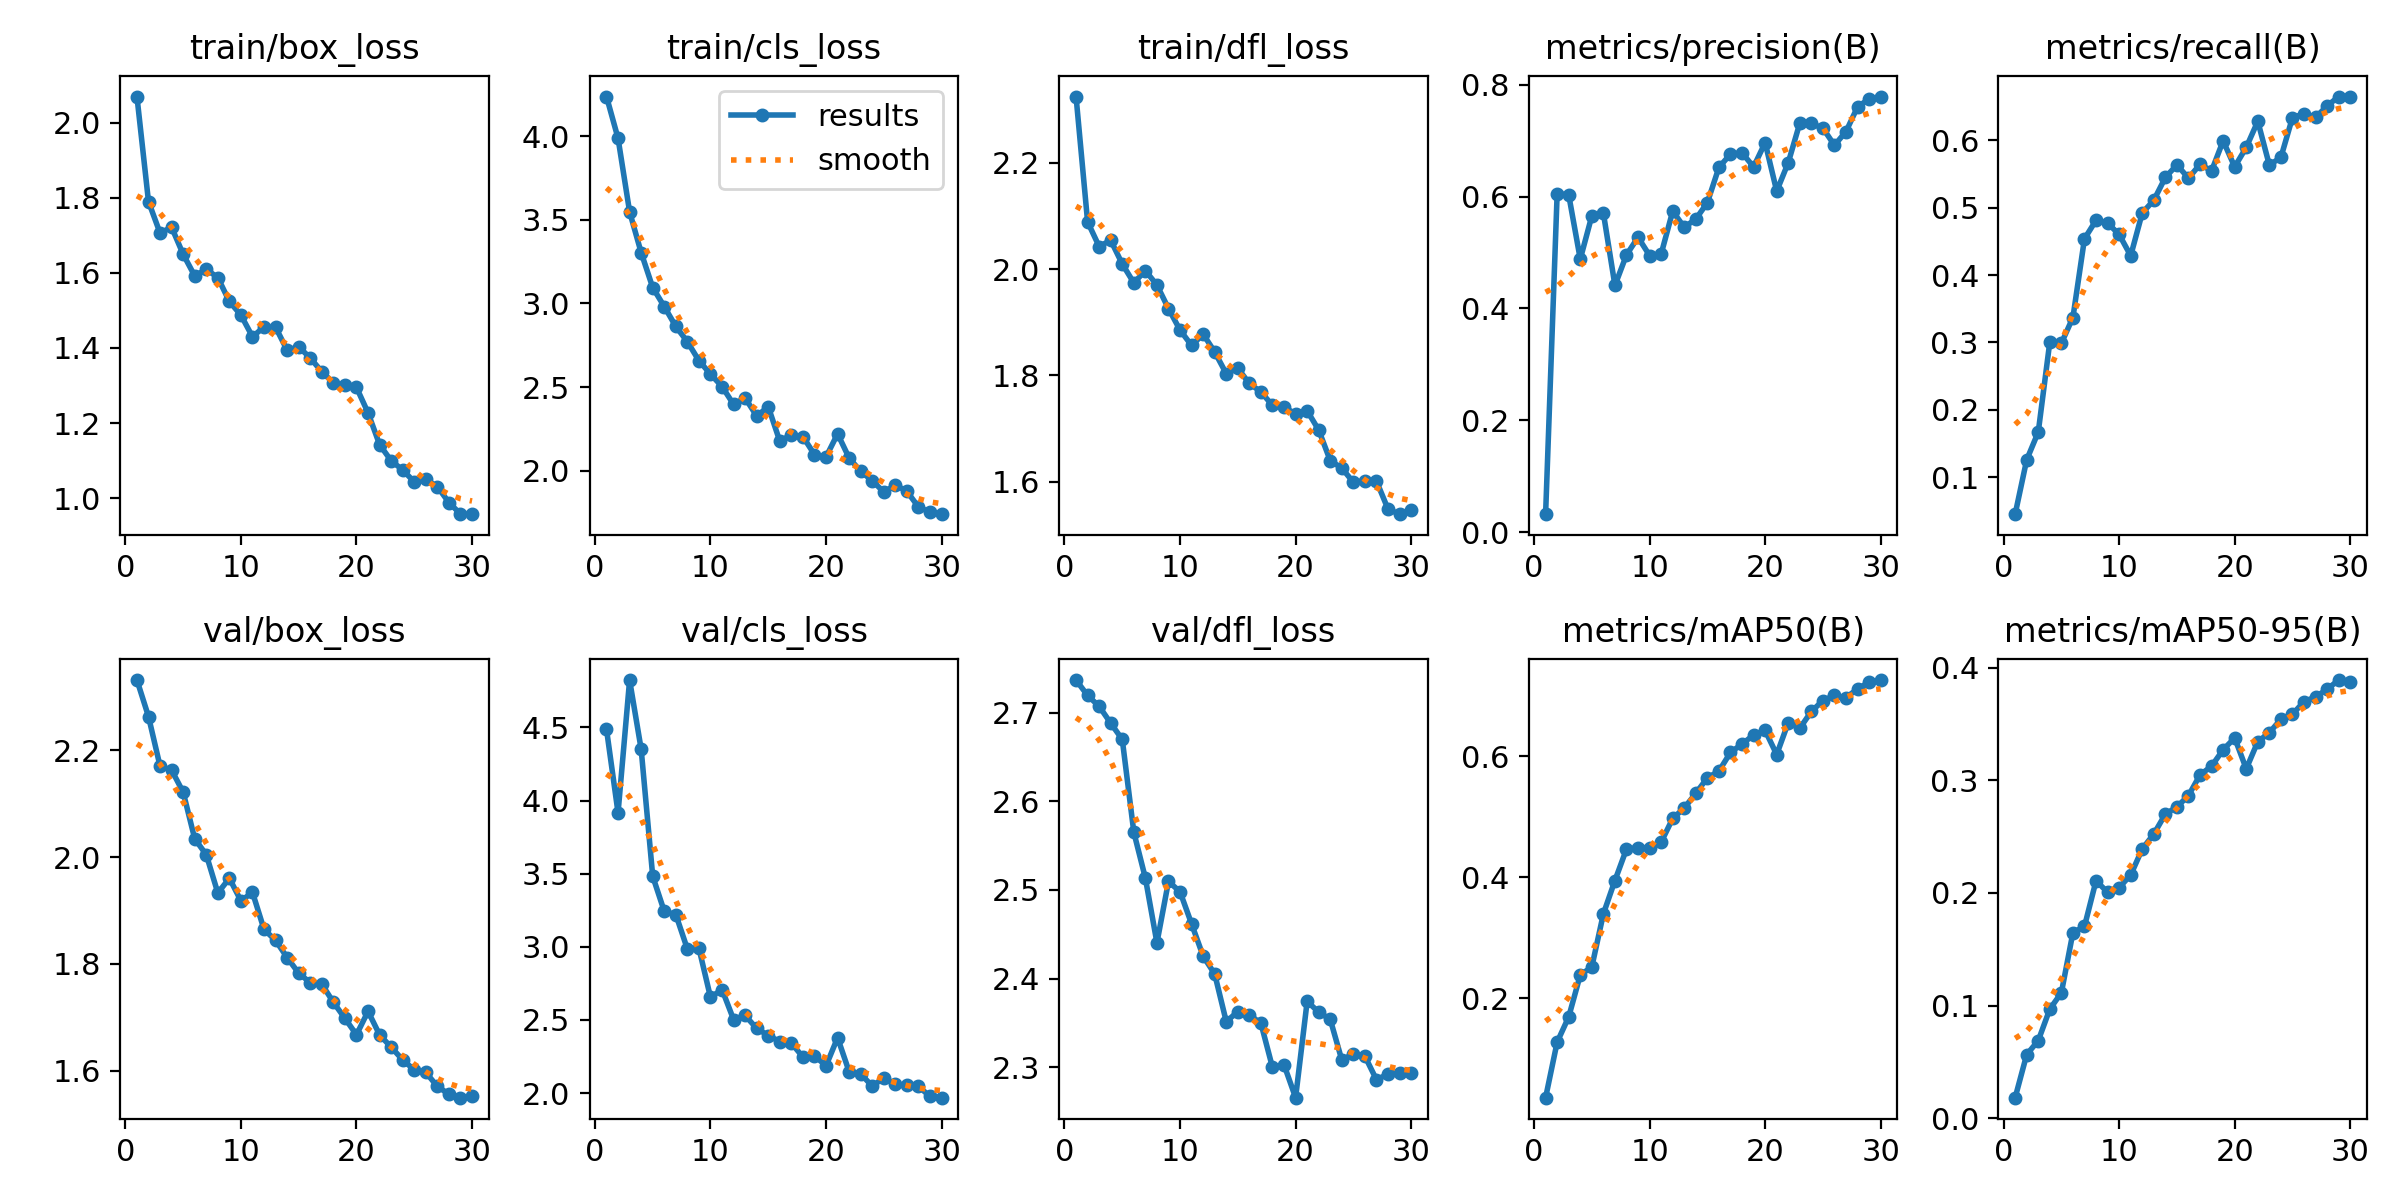

Values plotted in this chart, from the file beside it:
epoch, time, train/box_loss, train/cls_loss, train/dfl_loss, metrics/precision(B), metrics/recall(B), metrics/mAP50(B), metrics/mAP50-95(B), val/box_loss, val/cls_loss, val/dfl_loss, lr/pg0, lr/pg1, lr/pg2
1, 575.5, 2.069, 4.236, 2.325, 0.03205, 0.04483, 0.03554, 0.01828, 2.331, 4.488, 2.737, 0.0001132, 0.0001132, 0.0001132
2, 1127, 1.79, 3.987, 2.089, 0.6052, 0.1256, 0.1274, 0.05651, 2.263, 3.916, 2.72, 0.0002206, 0.0002206, 0.0002206
3, 1619, 1.706, 3.548, 2.043, 0.603, 0.1668, 0.1691, 0.0689, 2.17, 4.824, 2.707, 0.0003205, 0.0003205, 0.0003205
4, 2122, 1.721, 3.304, 2.055, 0.488, 0.3007, 0.2384, 0.0969, 2.163, 4.351, 2.688, 0.0003108, 0.0003108, 0.0003108
5, 2611, 1.649, 3.095, 2.01, 0.5653, 0.2988, 0.2518, 0.1114, 2.122, 3.482, 2.67, 0.0002995, 0.0002995, 0.0002995
6, 3103, 1.592, 2.981, 1.974, 0.5705, 0.337, 0.3395, 0.1648, 2.034, 3.242, 2.565, 0.0002881, 0.0002881, 0.0002881
7, 3602, 1.609, 2.862, 1.997, 0.441, 0.454, 0.3947, 0.1703, 2.004, 3.22, 2.513, 0.0002767, 0.0002767, 0.0002767
8, 4078, 1.587, 2.771, 1.97, 0.4956, 0.4813, 0.4466, 0.2108, 1.933, 2.985, 2.44, 0.0002653, 0.0002653, 0.0002653
9, 4569, 1.524, 2.658, 1.926, 0.5271, 0.4774, 0.4489, 0.2006, 1.96, 2.99, 2.51, 0.0002539, 0.0002539, 0.0002539
10, 5097, 1.487, 2.577, 1.885, 0.4945, 0.4603, 0.4487, 0.2047, 1.918, 2.654, 2.498, 0.0002425, 0.0002425, 0.0002425
11, 5654, 1.43, 2.503, 1.856, 0.4971, 0.4287, 0.4581, 0.2159, 1.934, 2.708, 2.462, 0.0002312, 0.0002312, 0.0002312
12, 6201, 1.456, 2.396, 1.878, 0.5738, 0.4923, 0.4973, 0.239, 1.865, 2.502, 2.425, 0.0002198, 0.0002198, 0.0002198
13, 6752, 1.455, 2.435, 1.844, 0.5451, 0.5112, 0.5146, 0.2523, 1.844, 2.53, 2.405, 0.0002084, 0.0002084, 0.0002084
14, 7298, 1.394, 2.327, 1.803, 0.5596, 0.5451, 0.539, 0.2699, 1.812, 2.442, 2.351, 0.000197, 0.000197, 0.000197
15, 7841, 1.403, 2.382, 1.813, 0.589, 0.5637, 0.5644, 0.2763, 1.783, 2.393, 2.363, 0.0001856, 0.0001856, 0.0001856
16, 8378, 1.373, 2.176, 1.785, 0.6521, 0.5439, 0.5756, 0.2864, 1.765, 2.352, 2.359, 0.0001742, 0.0001742, 0.0001742
17, 8932, 1.337, 2.215, 1.769, 0.6758, 0.5645, 0.6064, 0.3047, 1.762, 2.341, 2.349, 0.0001628, 0.0001628, 0.0001628
18, 9484, 1.307, 2.204, 1.744, 0.6781, 0.5548, 0.6203, 0.3125, 1.728, 2.247, 2.3, 0.0001515, 0.0001515, 0.0001515
19, 10031, 1.302, 2.097, 1.74, 0.6529, 0.5993, 0.6353, 0.3271, 1.698, 2.254, 2.303, 0.0001401, 0.0001401, 0.0001401
20, 10508, 1.295, 2.083, 1.728, 0.6964, 0.5608, 0.6428, 0.3375, 1.667, 2.186, 2.265, 0.0001287, 0.0001287, 0.0001287
21, 10969, 1.227, 2.221, 1.733, 0.6096, 0.5897, 0.603, 0.3101, 1.711, 2.378, 2.374, 0.0001173, 0.0001173, 0.0001173
22, 11417, 1.143, 2.076, 1.697, 0.6605, 0.6285, 0.6558, 0.3342, 1.667, 2.146, 2.362, 0.0001059, 0.0001059, 0.0001059
23, 11880, 1.1, 1.996, 1.639, 0.7313, 0.5633, 0.6465, 0.3422, 1.644, 2.131, 2.354, 9.453e-05, 9.453e-05, 9.453e-05
24, 12345, 1.075, 1.941, 1.625, 0.7306, 0.5749, 0.6743, 0.3542, 1.62, 2.047, 2.308, 8.3145e-05, 8.3145e-05, 8.3145e-05
25, 12802, 1.043, 1.872, 1.599, 0.7221, 0.634, 0.6923, 0.3586, 1.602, 2.104, 2.315, 7.176e-05, 7.176e-05, 7.176e-05
26, 13257, 1.05, 1.915, 1.601, 0.6916, 0.6395, 0.7007, 0.3698, 1.597, 2.059, 2.312, 6.0375e-05, 6.0375e-05, 6.0375e-05
27, 13760, 1.031, 1.877, 1.601, 0.7161, 0.6342, 0.6972, 0.3739, 1.571, 2.054, 2.286, 4.899e-05, 4.899e-05, 4.899e-05
28, 14303, 0.9885, 1.783, 1.548, 0.7603, 0.6512, 0.7116, 0.3808, 1.556, 2.045, 2.292, 3.7605e-05, 3.7605e-05, 3.7605e-05
29, 14839, 0.9578, 1.753, 1.539, 0.7744, 0.6652, 0.7228, 0.3889, 1.55, 1.977, 2.293, 2.622e-05, 2.622e-05, 2.622e-05
30, 15370, 0.9575, 1.741, 1.546, 0.7787, 0.6643, 0.7262, 0.3873, 1.554, 1.968, 2.293, 1.4835e-05, 1.4835e-05, 1.4835e-05
